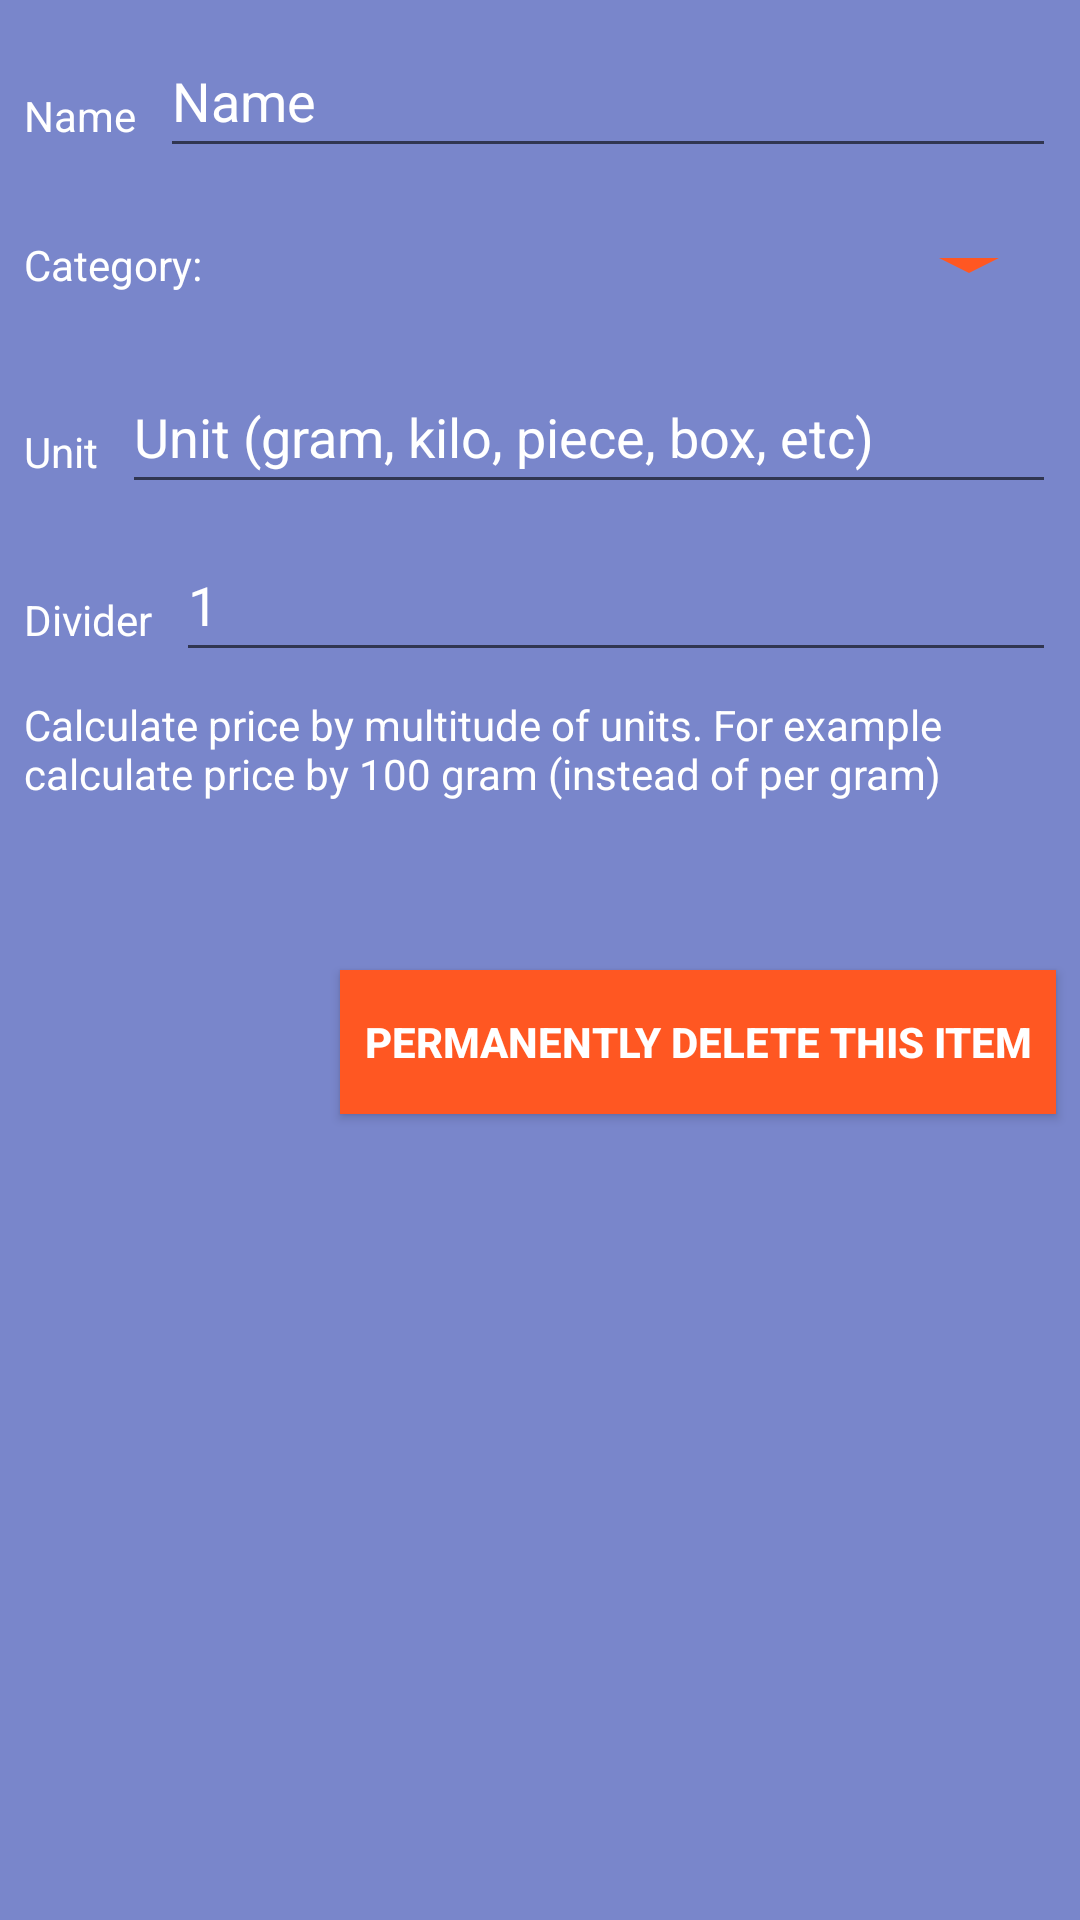

Android layout source for this screen:
<!-- AndroidManifest.xml: application theme Theme.GroceryApp -->
<!-- res/layout/dialog_edit_grocery_item.xml -->
<?xml version="1.0" encoding="utf-8"?>
<androidx.constraintlayout.widget.ConstraintLayout xmlns:android="http://schemas.android.com/apk/res/android"
    xmlns:app="http://schemas.android.com/apk/res-auto"
    xmlns:tools="http://schemas.android.com/tools"
    android:layout_width="match_parent"
    android:layout_height="match_parent">

    <TextView
        android:id="@+id/egm_name_label"
        android:layout_width="wrap_content"
        android:layout_height="wrap_content"
        android:layout_margin="8dp"
        android:text="@string/agd_name_hint"
        app:layout_constraintBottom_toBottomOf="@id/egm_name_editText"
        app:layout_constraintStart_toStartOf="parent" />

    <EditText
        android:id="@+id/egm_name_editText"
        android:layout_width="0dp"
        android:layout_height="wrap_content"
        android:layout_margin="8dp"
        android:ems="10"
        android:hint="@string/agd_name_hint"
        android:inputType="textCapWords|textAutoCorrect"
        android:minHeight="48dp"
        android:selectAllOnFocus="true"
        android:textColor="@color/white"
        android:textColorHint="@color/white"
        app:layout_constraintEnd_toEndOf="parent"
        app:layout_constraintStart_toEndOf="@+id/egm_name_label"
        app:layout_constraintTop_toTopOf="parent" />

    <TextView
        android:id="@+id/egm_category_hint"
        android:layout_width="wrap_content"
        android:layout_height="wrap_content"
        android:layout_margin="8dp"
        android:text="@string/agd_category_hint"
        app:layout_constraintBottom_toBottomOf="@+id/egm_category_spinner"
        app:layout_constraintStart_toStartOf="parent"
        app:layout_constraintTop_toTopOf="@+id/egm_category_spinner" />

    <Spinner
        android:id="@+id/egm_category_spinner"
        android:layout_width="0dp"
        android:layout_height="wrap_content"
        android:layout_margin="8dp"
        android:background="@drawable/spinner_bg"
        android:minHeight="48dp"
        android:popupBackground="@color/colorPrimaryLight"
        android:spinnerMode="dropdown"
        app:layout_constraintEnd_toEndOf="parent"
        app:layout_constraintStart_toEndOf="@id/egm_category_hint"
        app:layout_constraintTop_toBottomOf="@id/egm_name_editText" />

    <TextView
        android:id="@+id/egm_unit_label"
        android:layout_width="wrap_content"
        android:layout_height="wrap_content"
        android:layout_margin="8dp"
        android:text="@string/label_unit"
        app:layout_constraintBottom_toBottomOf="@id/egm_unit_editText"
        app:layout_constraintStart_toStartOf="parent" />

    <EditText
        android:id="@+id/egm_unit_editText"
        android:layout_width="0dp"
        android:layout_height="wrap_content"
        android:layout_margin="8dp"
        android:ems="10"
        android:hint="@string/agd_unit_hint"
        android:inputType="textAutoCorrect"
        android:minHeight="48dp"
        android:selectAllOnFocus="true"
        android:textColor="@color/white"
        android:textColorHint="@color/white"
        app:layout_constraintEnd_toEndOf="parent"
        app:layout_constraintStart_toEndOf="@+id/egm_unit_label"
        app:layout_constraintTop_toBottomOf="@id/egm_category_spinner" />

    <TextView
        android:id="@+id/egm_unit_divider_label"
        android:layout_width="wrap_content"
        android:layout_height="wrap_content"
        android:layout_margin="8dp"
        android:text="@string/egd_divider_label"
        app:layout_constraintBottom_toBottomOf="@id/egm_unitDivider_editText"
        app:layout_constraintStart_toStartOf="parent" />

    <EditText
        android:id="@+id/egm_unitDivider_editText"
        android:layout_width="0dp"
        android:layout_height="wrap_content"
        android:layout_margin="8dp"
        android:digits="0123456789.,"
        android:ems="10"
        android:inputType="number"
        android:minHeight="48dp"
        android:selectAllOnFocus="true"
        android:text="@string/agd_unit_divider_default"
        android:textColor="@color/white"
        app:layout_constraintEnd_toEndOf="parent"
        app:layout_constraintStart_toEndOf="@+id/egm_unit_divider_label"
        app:layout_constraintTop_toBottomOf="@id/egm_unit_editText" />

    <TextView
        android:id="@+id/egm_unitDivider_label"
        android:layout_width="match_parent"
        android:layout_height="wrap_content"
        android:layout_margin="8dp"
        android:text="@string/agd_unit_divider_hint"
        app:layout_constraintStart_toStartOf="parent"
        app:layout_constraintTop_toBottomOf="@+id/egm_unitDivider_editText" />

    <ViewFlipper
        android:id="@+id/egm_viewFlipper"
        android:layout_width="match_parent"
        android:layout_height="wrap_content"
        android:layout_marginTop="48dp"
        android:inAnimation="@anim/fadein"
        android:outAnimation="@anim/fadeout"
        app:layout_constraintEnd_toEndOf="parent"
        app:layout_constraintTop_toBottomOf="@+id/egm_unitDivider_label">

        <androidx.appcompat.widget.AppCompatButton
            android:id="@+id/egm_delete_button"
            android:layout_width="wrap_content"
            android:layout_height="wrap_content"
            android:layout_gravity="end"
            android:layout_margin="8dp"
            android:padding="8dp"
            android:text="@string/egd_delete" />

        <androidx.appcompat.widget.AppCompatButton
            android:id="@+id/egm_delete_confirm_button"
            android:layout_width="wrap_content"
            android:layout_height="wrap_content"
            android:layout_gravity="end"
            android:layout_margin="8dp"
            android:padding="8dp"
            android:text="@string/egd_delete_confirm" />


    </ViewFlipper>

</androidx.constraintlayout.widget.ConstraintLayout>
<!-- resources referenced by this layout -->
<resources>
  <color name="colorPrimaryLight">#7986CB</color>
  <color name="white">#FFFFFF</color>
  <!-- drawable spinner_bg (drawable) -->
  <?xml version="1.0" encoding="utf-8"?>
  <selector xmlns:android="http://schemas.android.com/apk/res/android">
      <item>
          <layer-list>
              <item android:drawable="@drawable/ic_baseline_arrow_drop_down" android:gravity="center_vertical|right" android:right="5dp"/>
          </layer-list>
      </item>
  </selector>
  <string name="agd_category_hint">Category:</string>
  <string name="agd_name_hint">Name</string>
  <string name="agd_unit_divider_default">1</string>
  <string name="agd_unit_divider_hint">Calculate price by multitude of units. For example calculate price by 100 gram (instead of per gram)</string>
  <string name="agd_unit_hint">Unit (gram, kilo, piece, box, etc)</string>
  <string name="egd_delete">Permanently delete this item</string>
  <string name="egd_delete_confirm">Are you sure you want to permanently delete this item?</string>
  <string name="egd_divider_label">Divider</string>
  <string name="label_unit">Unit</string>
  <style name="Theme.GroceryApp" parent="Theme.MaterialComponents.DayNight.DarkActionBar">
          <item name="colorPrimary">@color/colorPrimary</item>
          <item name="colorPrimaryDark">@color/colorPrimaryDark</item>
          <item name="colorAccent">@color/colorAccent</item>
          <item name="android:buttonStyle">@style/ButtonAppTheme</item>
          <item name="android:windowBackground">@color/colorPrimaryLight</item>
          <item name="android:textColor">@color/white</item>
          <item name="actionOverflowMenuStyle">@style/OptionsMenu</item>
          <item name="android:statusBarColor" tools:targetApi="l">?attr/colorPrimaryVariant</item>
      </style>
  <!-- drawable ic_baseline_arrow_drop_down (drawable) -->
  <vector xmlns:android="http://schemas.android.com/apk/res/android"
      android:width="48dp"
      android:height="24dp"
      android:viewportWidth="24"
      android:viewportHeight="24"
      android:tint="@color/colorAccent">
    <path
        android:fillColor="@android:color/white"
        android:pathData="M7,10l5,5 5,-5z"/>
  </vector>
  <color name="colorPrimary">#3F51B5</color>
  <color name="colorPrimaryDark">#303F9F</color>
  <color name="colorAccent">#FF5722</color>
  <style name="ButtonAppTheme" parent="Widget.AppCompat.Button.Colored">
          <item name="android:background">@color/colorAccent</item>
          <item name="android:textColor">@color/white</item>
          <item name="android:textStyle">bold</item>
      </style>
  <style name="OptionsMenu" parent="Widget.AppCompat.PopupMenu.Overflow">
          <item name="android:popupBackground">@color/colorPrimaryLight</item>
      </style>
</resources>
